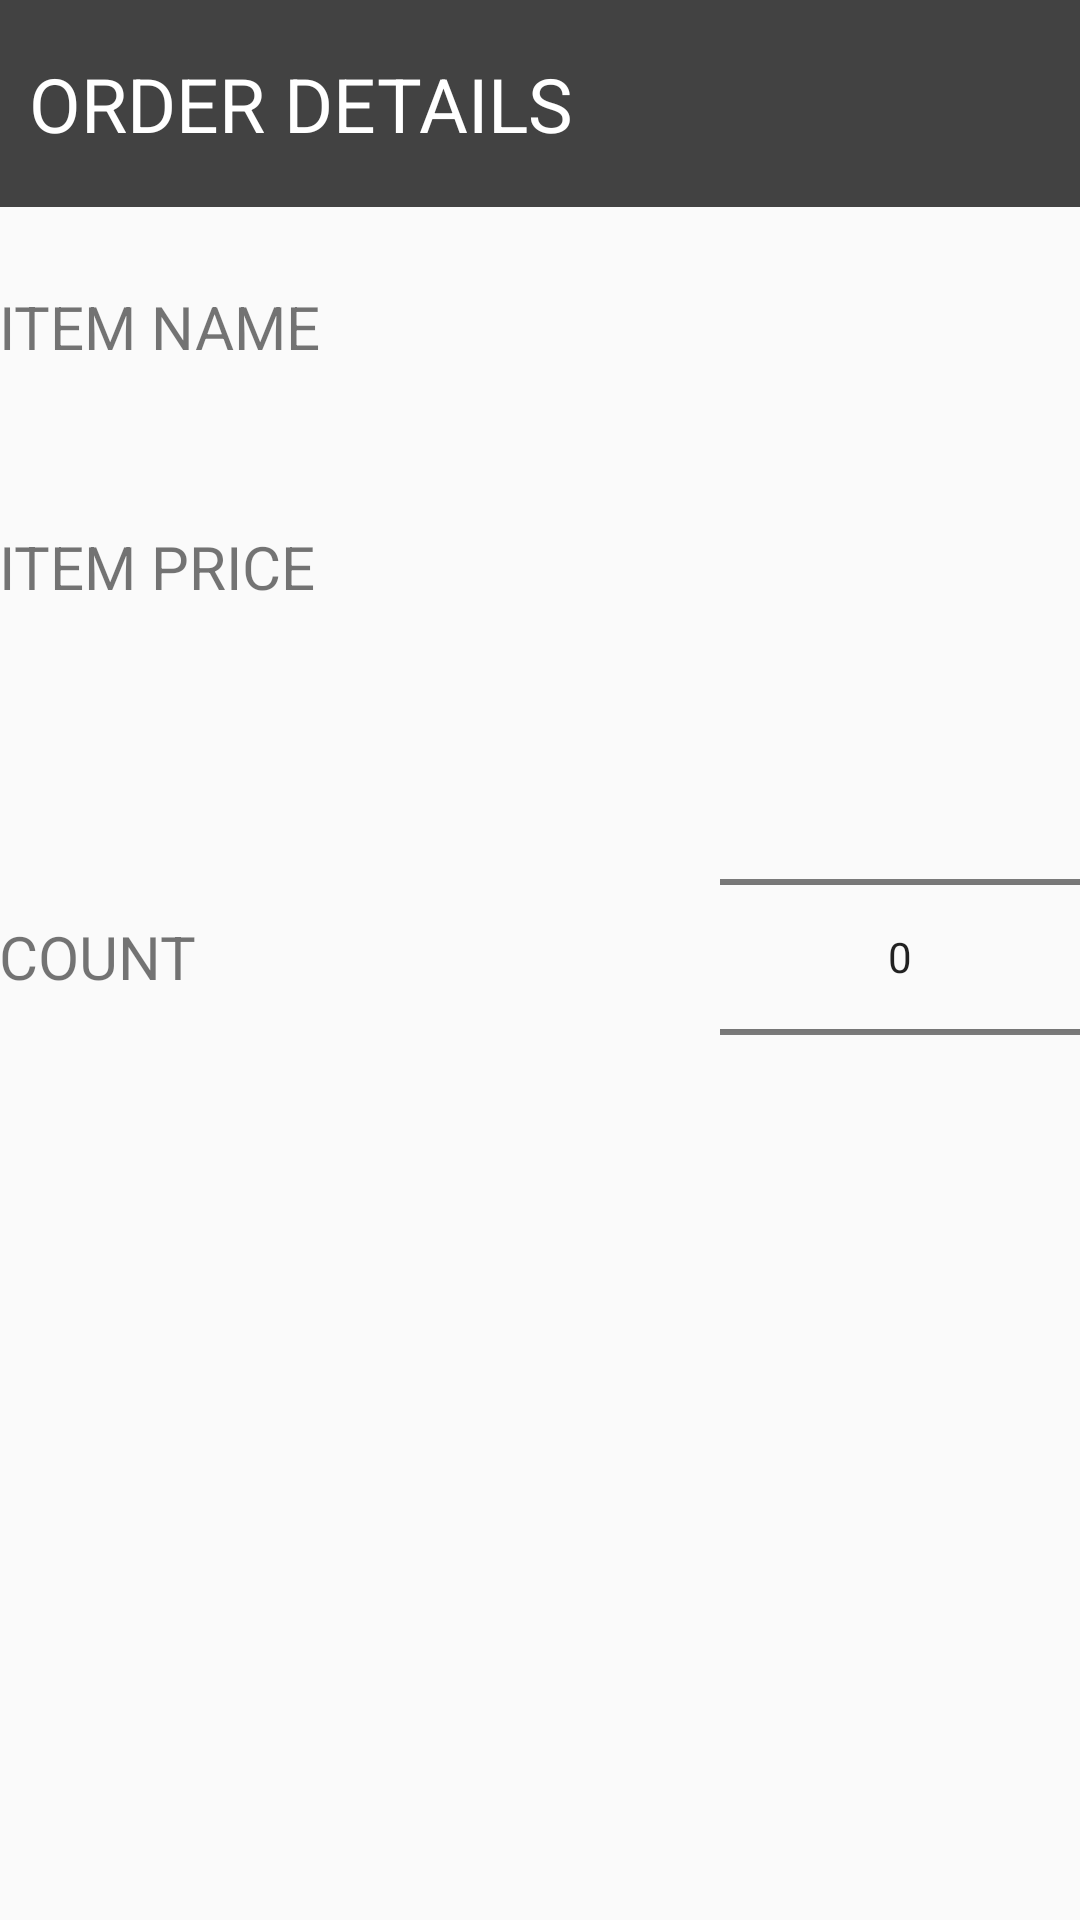

Write the Android layout XML for this screen, with the resource values it uses.
<!-- AndroidManifest.xml: application theme AppTheme -->
<!-- res/layout/content_item__display.xml -->
<?xml version="1.0" encoding="utf-8"?>
<LinearLayout xmlns:android="http://schemas.android.com/apk/res/android"
    xmlns:app="http://schemas.android.com/apk/res-auto"
    xmlns:tools="http://schemas.android.com/tools"
    android:orientation="vertical"
    android:layout_width="match_parent"
    android:layout_height="match_parent"
    android:paddingBottom="@dimen/activity_vertical_margin"
    android:paddingLeft="@dimen/activity_horizontal_margin"
    android:paddingRight="@dimen/activity_horizontal_margin"
    android:paddingTop="@dimen/activity_vertical_margin"
    app:layout_behavior="@string/appbar_scrolling_view_behavior"
    tools:context=".ui.ItemDisplayActivity"
    tools:showIn="@layout/activity_item__display"
    >

    <TextView

        android:layout_width="match_parent"
        android:layout_height="69dp"
        android:text="@string/order_details"
        android:id="@+id/textView6"
        android:gravity="center_vertical"
        android:textSize="25dp"
        android:textColor="#ffffff"
        style="@style/Basecolor"
        android:paddingLeft="10dp" />

    <ScrollView
    android:layout_width="match_parent"
    android:layout_height="wrap_content">

        <LinearLayout
           android:layout_width="match_parent"
           android:layout_height="match_parent"
           android:orientation="vertical">

          <LinearLayout
              android:orientation="horizontal"
              android:layout_width="match_parent"
              android:layout_height="80dp">

              <TextView
                  android:layout_width="0dp"
                  android:layout_weight="1"
                  android:layout_height="match_parent"
                  android:text="@string/item_name"
                  android:id="@+id/textView4"
                  android:gravity="center_vertical"
                  android:textSize="20dp" />

              <TextView
                  android:layout_width="0dp"
                  android:layout_weight="1"
                  android:layout_height="match_parent"
                  android:id="@+id/textItemname"
                  android:gravity="center_vertical|center_horizontal"
                  android:textSize="20dp" />
          </LinearLayout>

          <LinearLayout
              android:orientation="horizontal"
              android:layout_width="match_parent"
              android:layout_height="80dp"

              android:layout_gravity="center_horizontal">

              <TextView
                  android:layout_width="0dp"
                  android:layout_weight="1"
                  android:layout_height="match_parent"
                  android:text="@string/item_price"
                  android:id="@+id/textView7"
                  android:gravity="center_vertical"
                  android:textSize="20dp" />

              <TextView
                  android:layout_width="0dp"
                  android:layout_weight="1"
                  android:layout_height="match_parent"
                  android:id="@+id/textItemprice"
                  android:gravity="center_vertical|center_horizontal"
                  android:textSize="20dp" />
          </LinearLayout>

          <LinearLayout
              android:orientation="horizontal"
              android:layout_width="match_parent"
              android:layout_height="0dp"
              android:layout_weight="1">

              <TextView
                  android:layout_width="0dp"
                  android:layout_weight="2"
                  android:layout_height="match_parent"
                  android:text="@string/count"
                  android:id="@+id/textView5"
                  android:gravity="center_vertical"
                  android:textSize="20dp" />

              <NumberPicker
                  android:layout_width="0dp"
                  android:layout_weight="1"
                  android:layout_height="match_parent"
                  android:id="@+id/numberPicker">

              </NumberPicker>

       </LinearLayout>



  </LinearLayout>



    </ScrollView>

</LinearLayout>
<!-- res/layout/activity_item__display.xml (included above) -->
<?xml version="1.0" encoding="utf-8"?>
<android.support.design.widget.CoordinatorLayout xmlns:android="http://schemas.android.com/apk/res/android"
    xmlns:app="http://schemas.android.com/apk/res-auto"
    xmlns:tools="http://schemas.android.com/tools"
    android:layout_width="match_parent"
    android:layout_height="match_parent"
    android:fitsSystemWindows="true"
    tools:context=".ui.ItemDisplayActivity">

    <android.support.design.widget.AppBarLayout
        android:layout_width="match_parent"
        android:layout_height="wrap_content"
        android:theme="@style/AppTheme.AppBarOverlay">

        <android.support.v7.widget.Toolbar
            android:id="@+id/toolbar"
            android:layout_width="match_parent"
            android:layout_height="?attr/actionBarSize"
            android:background="?attr/colorPrimary"
            app:popupTheme="@style/AppTheme.PopupOverlay" />

    </android.support.design.widget.AppBarLayout>

    <include layout="@layout/content_item__display" />

    <android.support.design.widget.FloatingActionButton
        android:id="@+id/fab1"
        android:layout_width="wrap_content"
        android:layout_height="wrap_content"
        android:layout_gravity="bottom|end"
        android:layout_margin="@dimen/fab_margin"
        android:src="@drawable/next"
        app:backgroundTint="#424242"
        />

    <android.support.design.widget.FloatingActionButton
        android:id="@+id/fab2"
        android:layout_width="wrap_content"
        android:layout_height="wrap_content"
        android:layout_gravity="bottom|left"
        android:layout_margin="@dimen/fab_margin"
        android:src="@drawable/back"
        app:backgroundTint="#424242"
        />
</android.support.design.widget.CoordinatorLayout>
<!-- resources referenced by this layout -->
<resources>
  <!-- drawable back: png bitmap (drawable, 9638 bytes) -->
  <!-- drawable next: png bitmap (drawable, 7789 bytes) -->
  <string name="count">COUNT</string>
  <string name="item_name">ITEM NAME</string>
  <string name="item_price">ITEM PRICE</string>
  <string name="order_details">ORDER DETAILS</string>
  <style name="AppTheme.AppBarOverlay" parent="ThemeOverlay.AppCompat.Dark.ActionBar" />
  <style name="AppTheme.PopupOverlay" parent="ThemeOverlay.AppCompat.Light" />
  <style name="Basecolor">
          <item name="android:background">#424242</item>
      </style>
  <style name="AppTheme" parent="Theme.AppCompat.Light.DarkActionBar">
          
          <item name="colorPrimary">#212121</item>
          <item name="colorPrimaryDark">@color/colorPrimaryDark</item>
          <item name="colorAccent">@color/colorAccent</item>
  
      </style>
  <!-- not gathered from this repository: default colours our renderer supplied (Android Studio template values) -->
  <color name="colorPrimaryDark">#FF3700B3</color>
  <color name="colorAccent">#FF03DAC5</color>
</resources>
